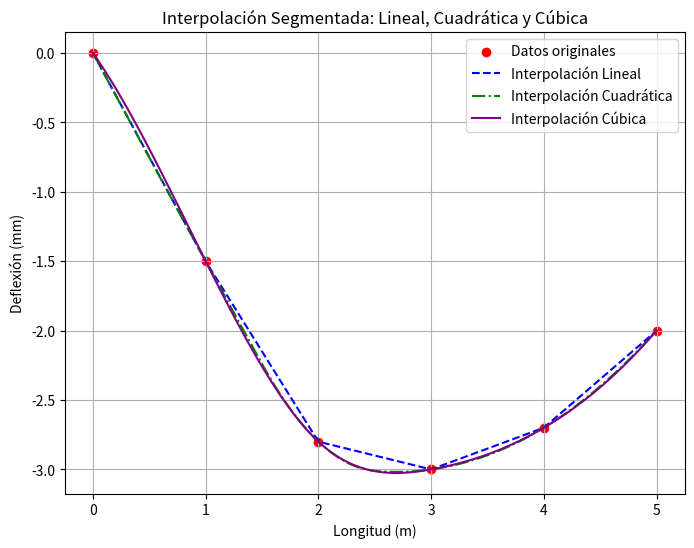

Source code (Python):
import numpy as np
import matplotlib.pyplot as plt
from scipy.interpolate import interp1d

# Datos del ejercicio
datos_x = np.array([0, 1, 2, 3, 4, 5])
datos_y = np.array([0.0, -1.5, -2.8, -3.0, -2.7, -2.0])

# Interpolaciones
lineal_interp = interp1d(datos_x, datos_y, kind='linear')
cuadratica_interp = interp1d(datos_x, datos_y, kind='quadratic')
cubica_interp = interp1d(datos_x, datos_y, kind='cubic')

# Valores para graficar
x_vals = np.linspace(0, 5, 100)
y_lineal = lineal_interp(x_vals)
y_cuadratica = cuadratica_interp(x_vals)
y_cubica = cubica_interp(x_vals)

# Graficar
plt.figure(figsize=(8, 6))
plt.scatter(datos_x, datos_y, color='red', label='Datos originales')
plt.plot(x_vals, y_lineal, '--', label='Interpolación Lineal', color='blue')
plt.plot(x_vals, y_cuadratica, '-.', label='Interpolación Cuadrática', color='green')
plt.plot(x_vals, y_cubica, label='Interpolación Cúbica', color='purple')
plt.xlabel('Longitud (m)')
plt.ylabel('Deflexión (mm)')
plt.title('Interpolación Segmentada: Lineal, Cuadrática y Cúbica')
plt.legend()
plt.grid()
plt.savefig('interpolacion_segmentadaEjer1.png')
plt.show()
